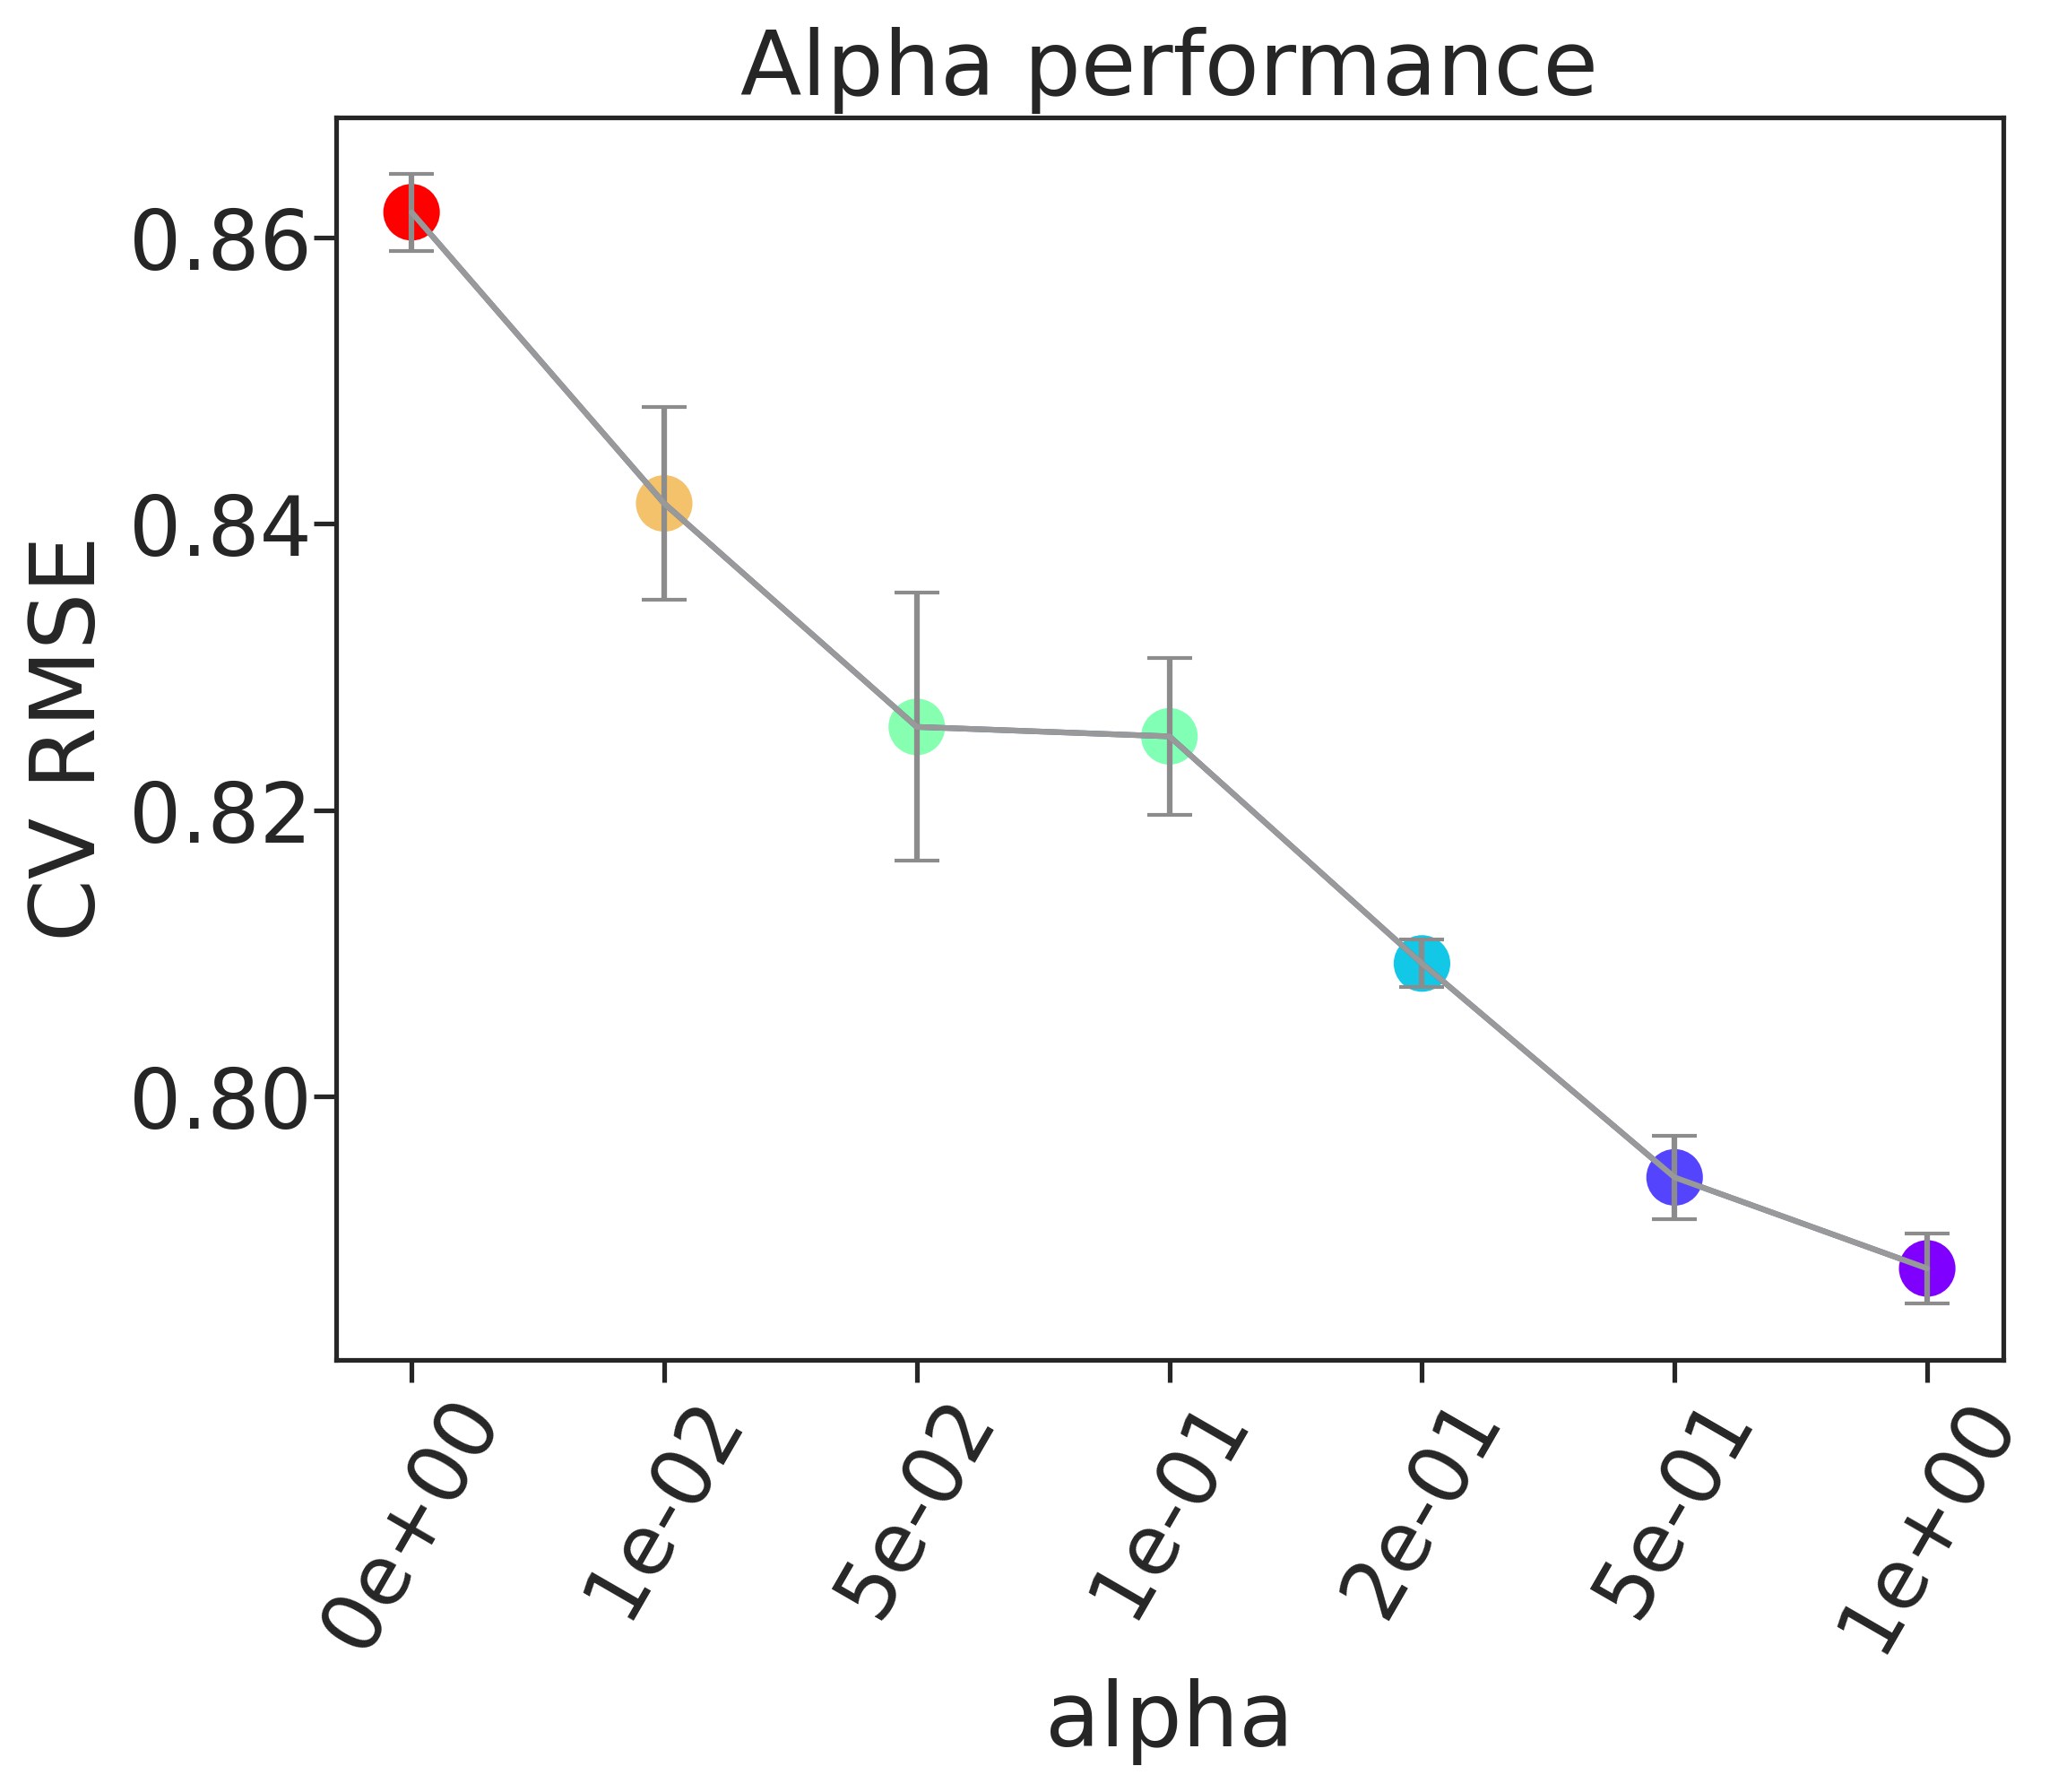

The data file committed next to this chart (first rows):
, alpha, rmse, rmse_err
0, 0e+00, 0.8618, 0.002707
1, 1e-02, 0.8414, 0.006714
2, 5e-02, 0.8258, 0.009361
3, 1e-01, 0.8252, 0.005462
4, 2e-01, 0.8093, 0.001655
5, 5e-01, 0.7944, 0.002891
6, 1e+00, 0.788, 0.002414
